Run: headless pygame with SDL's dummy video driver; simulated clock (each Clock.tick advances the game by its frame time, no real sleeping); random seed 0; keys injected as events and as key.get_pressed() state; mouse plan: one left click at the window centre at the start of phase 2, then a move to the lower-right quarter at the start of phase 3.
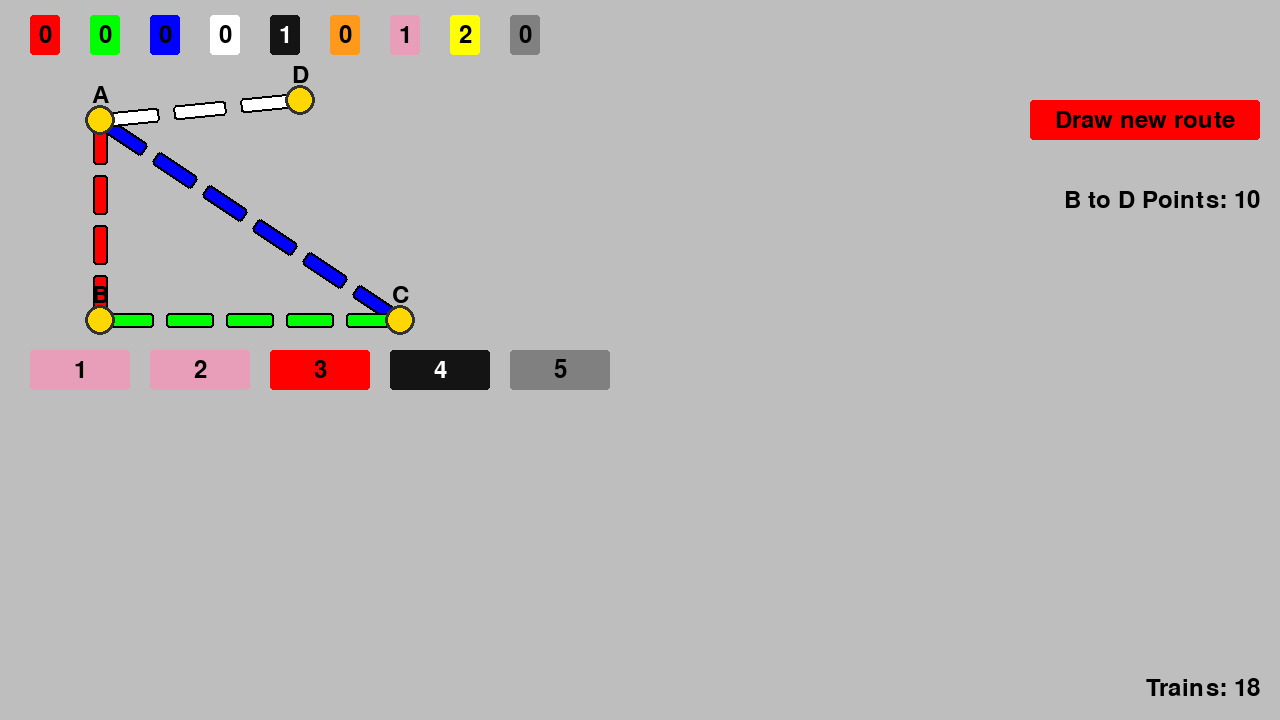
Frame 1 of 4 · flips 1–60 · no input
Frame 2 of 4 · flips 61–180 · clicked the window centre · tapped SPACE, RETURN · held RIGHT (→), D · screen unchanged from frame 1, image omitted
Frame 3 of 4 · flips 181–300 · moved the mouse to the lower-right quarter · held DOWN (↓), S · screen unchanged from frame 2, image omitted
Frame 4 of 4 · flips 301–420 · held LEFT (←), A, UP (↑), W · screen unchanged from frame 3, image omitted

The pygame program that drew these frames:

import pygame
import random
import queue
import time
import sys
import math
from collections import deque
# pygame setup
pygame.init()
screen = pygame.display.set_mode((1280, 720))
pygame.display.set_caption("Ticket to Ride")
clock = pygame.time.Clock()
running = True
font = pygame.font.SysFont('Corbel',35)
smallfont = pygame.font.SysFont('Corbel',15)

class MessageLog:
    def __init__(self, max_lines=6):
        self.max_lines = max_lines
        self.lines = []

    def add(self, text):
        if text is None:
            return
        self.lines.append(str(text))
        if len(self.lines) > self.max_lines:
            self.lines = self.lines[-self.max_lines:]

    def draw(self, surface):
        base_x, base_y = 30, 600
        for i, line in enumerate(self.lines):
            txt = smallfont.render(line, True, (0, 0, 0))
            surface.blit(txt, (base_x, base_y + i * 18))

message_log = MessageLog()

TRACK_COLORS = {
    "red": (255, 0, 0),
    "blue": (0, 0, 255),
    "green": (0, 255, 0),
    "white": (255, 255, 255),
    "black": (20, 20, 20),
    "pink": (232, 158, 184),
    "yellow": (255, 255, 0),
    "orange": (255, 153, 28),
    "wild": (128, 128, 128),
}
def numbertocolor(num):
    if num == 0:
        return "red"
    if num == 1:
        return "green"
    if num == 2:
        return "blue"
    if num == 3:
        return "white"
    if num == 4:
        return "black"
    if num == 5:
        return "orange"
    if num == 6:
        return "pink"
    if num == 7:
        return "yellow"
    if num == 8:
        return "wild"
    
def colortonumber(color):
    if color == "red":
        return 0
    if color == "green":
        return 1
    if color == "blue":
        return 2
    if color == "white":
        return 3
    if color == "black":
        return 4
    if color == "orange":
        return 5
    if color == "pink":
        return 6
    if color == "yellow":
        return 7
    if color == "wild":
        return 8

def scoreforlength(n):
    if n == 1:
        return 1
    if n == 2:
        return 2
    if n == 3:
        return 4
    if n == 4:
        return 7
    if n == 5:
        return 10
    if n == 6:
        return 15


def pointtosegmentdistance(px, py, ax, ay, bx, by):
    # distance from point px,py to a line

    abx = bx - ax
    aby = by - ay
    apx = px - ax
    apy = py - ay

    # length of AB squared
    ablensq = abx * abx + aby * aby

    # if A and B are the same point, measure to A
    if ablensq == 0:
        dx = px - ax
        dy = py - ay
        return math.hypot(dx, dy)

     # compute projection factor (with limited range)
    t = (apx * abx + apy * aby) / ablensq
    if t < 0:
        t = 0
    if t > 1:
        t = 1

    # closest point on AB
    cx = ax + t * abx
    cy = ay + t * aby

    dx = px - cx
    dy = py - cy

    return math.hypot(dx, dy)



def findtrackundermouse(mousepos, map, hitradius=18):
    # mouse_pos is (mx, my)
    mx = mousepos[0]
    my = mousepos[1]

    # check all tracks in the map
    for t in map.trackList:
        ax = t.city1.position[0]
        ay = t.city1.position[1]
        bx = t.city2.position[0]
        by = t.city2.position[1]

        # how close is the mouse to this track?
        d = pointtosegmentdistance(mx, my, ax, ay, bx, by)

        if d <= hitradius:
            return t  # this is the track we clicked

    return None  # no track under mouse


def buytrack(player, track, deck):
    # 1. Make sure track is not already claimed
    if track.Owner is not None:
        message_log.add("Track already claimed.")
        return False

    # 2. Try to spend cards equal to the track length
    # track.color must be a number 0–8 
    numofcolor = colortonumber(track.color)
    
    success = player.spend(numofcolor, track.length, deck)
    if not success:
        message_log.add("Not enough cards to buy this track.")
        return False

    # 3. Give ownership of the track to that player
    track.Owner = player
    player.ownedTrackList.append(track)
    player.addConnection(track.city1, track.city2)

    # 4. Score points based on the track length
    player.score += scoreforlength(track.length)

    return True

class deck:
    def __init__(self):
        self.piles = [0,0,0,0,0]
        self.cards = queue.Queue()
        self.graveyard = [12,12,12,12,12,12,12,12,14]
        self.todraw = [9,9]
        self.drawfirst = False
        self.routedrawbutton = pygame.Rect(screen.get_width() -250, 100, 230, 40)
        self.carddrawbuttons = []
        for i in range(0,5):
            self.carddrawbuttons.append(pygame.Rect(30+(120*i),350,100,40))
        total = 110
        while total >0:
            draw = random.randrange(0,9,1)
            if self.graveyard[draw]>0:
                self.graveyard[draw]-=1
                self.cards.put(draw)
                total-=1
        self.piles[0] = self.get()
        self.piles[1] = self.get()
        self.piles[2] = self.get()
        self.piles[3] = self.get()
        self.piles[4] = self.get()
        self.routeCards = []
        self.awns = 0

    def get(self):
        ret = self.cards.get()
        if self.cards.empty():
            self.shuffle()
        return ret
   
    def drawroutes(self, user, given):
        choice = Choicemenu(self, ['1','2','3'], "chose at least one of these three cards: " + given[0].city1.name + " to " + given[0].city2.name + " Points: " + str(given[0].points) + ", " + given[1].city1.name + " to " + given[1].city2.name + " Points: " + str(given[1].points) + ", " + given[2].city1.name + " to " + given[2].city2.name + " Points: " + str(given[2].points))
        screenshot = screen.copy()
        self.awns = 0

        # First (mandatory) pick
        while self.awns != '1' and self.awns != '2' and self.awns != '3':
            for event in pygame.event.get():
                if event.type == pygame.QUIT:
                    running = False

                if event.type == pygame.MOUSEBUTTONDOWN:
                    choice.buttoncheck()
            screen.fill("grey")
            screen.blit(screenshot, (0, 0))
            choice.draw()
            pygame.display.flip()

        first_idx = int(self.awns) - 1
        selected = [first_idx]
        del choice

        # Second (optional) pick or 'no'
        opts2 = [o for o in ['1','2','3'] if (int(o)-1) != first_idx] + ['no']
        choice = Choicemenu(self, opts2, "take another?: " + given[0].city1.name + " to " + given[0].city2.name + " Points: " + str(given[0].points) + ", " + given[1].city1.name + " to " + given[1].city2.name + " Points: " + str(given[1].points) + ", " + given[2].city1.name + " to " + given[2].city2.name + " Points: " + str(given[2].points) + ", no")
        self.awns = 0
        while True:
            for event in pygame.event.get():
                if event.type == pygame.QUIT:
                    running = False
                if event.type == pygame.MOUSEBUTTONDOWN:
                    choice.buttoncheck()
            if self.awns in opts2:
                if self.awns == 'no':
                    # finalize 1 pick
                    for idx in sorted(selected, reverse=True):
                        user.routeCardList.append(given[idx])
                        self.routeCards.remove(given[idx])
                    user.checkRouteCompletion()
                    del choice
                    return
                else:
                    second_idx = int(self.awns) - 1
                    selected.append(second_idx)
                    break

            screen.fill("grey")
            screen.blit(screenshot, (0, 0))
            choice.draw()
            pygame.display.flip()

        del choice

        # Third (optional): take the last remaining one? [y/n]
        last_idx = ({0,1,2} - set(selected)).pop()
        choice = Choicemenu(self, ['y','n'], "take the last card?: " + given[0].city1.name + " to " + given[0].city2.name + " Points: " + str(given[0].points) + ", " + given[1].city1.name + " to " + given[1].city2.name + " Points: " + str(given[1].points) + ", " + given[2].city1.name + " to " + given[2].city2.name + " Points: " + str(given[2].points) + ", no")
        self.awns = 0
        while self.awns not in ('y','Y','n','N'):
            for event in pygame.event.get():
                if event.type == pygame.QUIT:
                    running = False
                if event.type == pygame.MOUSEBUTTONDOWN:
                    choice.buttoncheck()
            screen.fill("grey")
            screen.blit(screenshot, (0, 0))
            choice.draw()
            pygame.display.flip()

        if self.awns in ('y','Y'):
            selected.append(last_idx)

        # finalize 2 or 3 picks
        for idx in sorted(selected, reverse=True):
            user.routeCardList.append(given[idx])
            self.routeCards.remove(given[idx])
        user.checkRouteCompletion()
        del choice
        return

            
    def findpusedbuttons(self,user):
        if self.routedrawbutton.collidepoint(pygame.mouse.get_pos()):
            if len(self.routeCards) < 3:
                message_log.add("Not enough route cards remaining to draw (need 3).")
                return
            exclude = []
            one = random.randrange(0,len(self.routeCards),1)
            exclude.append(one)
            two =  random.choice([i for i in range(len(self.routeCards)) if i not in exclude])
            exclude.append(two)
            three = random.choice([i for i in range(len(self.routeCards)) if i not in exclude])
            self.drawroutes(user,[self.routeCards[one],self.routeCards[two],self.routeCards[three]])
            return
        for i in range(0,5):
            if self.carddrawbuttons[i].collidepoint(pygame.mouse.get_pos()):
                
                self.todraw[self.drawfirst] = i
                if self.piles[i] != 8:
                    self.drawfirst = not self.drawfirst
                else:
                    self.todraw[0] = i
                    self.todraw[1] = 9
                    self.drawfirst = False
                    
    def discard(self,color, amount):
        self.graveyard[color]+=amount
        pass
    def shuffle(self):
        total = 0
        for i in self.graveyard:
            total += i
        while total >0:
            draw = random.randrange(0,9,1)
            if self.graveyard[draw]>0:
                self.graveyard[draw]-=1
                self.cards.put(draw)
                total-=1
    def drawfrompile(self,user):
        if self.todraw[0] != 9:
            user.addtohand(self.piles[self.todraw[0]])
            if self.todraw[1] != 9:
                user.addtohand(self.piles[self.todraw[1]])
            if self.todraw[0] != 9:
                self.piles[self.todraw[0]] = self.get()
            if self.todraw[1] != 9:
                self.piles[self.todraw[1]] = self.get()
            self.todraw[1] = 9
            self.todraw[0] = 9
            self.drawfirst = False
        
    def draw(self):
        pygame.draw.rect(screen,TRACK_COLORS.get("red"),self.routedrawbutton, border_radius=3)
        text = font.render('Draw new route' , True , (0,0,0))
        screen.blit(text, text.get_rect(center=self.routedrawbutton.center))
        for i in range(0,5):
            pygame.draw.rect(screen,TRACK_COLORS.get(numbertocolor(self.piles[i])),[30+(120*i),350,100,40], border_radius=3)
            if i == self.todraw[0] or i == self.todraw[1]:
                if self.piles[i] == 4:
                    pygame.draw.rect(screen,(255,255,255),[30+(120*i),350,100,40], 2,border_radius=3)
                else:
                    pygame.draw.rect(screen,(0,0,0),[30+(120*i),350,100,40], 2,border_radius=3)
            if self.piles[i] == 4:
                text = font.render(f'{i+1}' , True , (255,255,255))
            else:
                text = font.render(f'{i+1}' , True , (0,0,0))
            screen.blit(text, text.get_rect(center=(30+(120*i)+50, 350+20)))
        

class player:

    def __init__(self, pull):
        self.score = 0
        self.hand = [0,0,0,0,0,0,0,0,0]
        self.routes = []
        self.ending =  False
        self.cars = 18#real max should be 45
        deal = 4
        self.hand[pull.get()] += 1
        self.hand[pull.get()] += 1
        self.hand[pull.get()] += 1
        self.hand[pull.get()] += 1
        self.adjacencyList = {}
        self.routeCardList = []
        self.ownedTrackList = []
        self.awns = 0
        pass
    def spend(self, color, amount, dis):
        if self.cars > amount:
            if amount <= self.hand[color]:
                self.hand[color] -=amount
                self.cars -=amount
                dis.discard(color,amount)
                return True
            elif amount <= self.hand[color] + self.hand[8]:
                spendw = amount - self.hand[color]
                choice = Choicemenu(self,['y','n'],f"do you want to spend {spendw} wild cards to buy this rail?")
                screenshot = screen.copy()
                while True:
                    for event in pygame.event.get():
                        if event.type == pygame.QUIT:
                            running = False
        
                        if event.type == pygame.MOUSEBUTTONDOWN:
                            choice.buttoncheck()

                    if self.awns == 'Y' or self.awns == 'y':
                        self.hand[color] = 0
                        self.hand[8] -= spendw
                        self.cars -=amount
                        dis.discard(color,amount - spendw)
                        dis.discard(8,spendw)
                        del choice
                        return True
                    elif self.awns == 'N' or self.awns == 'n':
                        del choice
                        return False
                    screen.fill("grey")
                    screen.blit(screenshot, (0, 0))  
                    choice.draw()
                    pygame.display.flip()
        
        return False
    def addtohand(self,color):
        self.hand[color] +=1
    def draw(self):
        if self.cars <=2:
            self.ending = True
        for i in range(0,9):
            pygame.draw.rect(screen,TRACK_COLORS.get(numbertocolor(i)),[30+(60*i),15,30,40], border_radius=3)
            if i == 4:
                text = font.render(f'{self.hand[i]}' , True , (255,255,255))
            else:
                text = font.render(f'{self.hand[i]}' , True , (0,0,0))
            screen.blit(text, text.get_rect(center=(30+(60*i)+15, 15+20)))
            i = 0 
        for r in self.routeCardList:
            r.drawRouteCard(screen,1000,200+(100*i))
            i+=1
        
        traintext = font.render(f"Trains: {self.cars}", True, (0,0,0))
        trainrect = traintext.get_rect(bottomright=(screen.get_width() - 20, screen.get_height() - 20))
        screen.blit(traintext, trainrect)

        pass
    def addConnection(self, city_a, city_b):
        if city_a not in self.adjacencyList:
            self.adjacencyList[city_a] = []
        if city_b not in self.adjacencyList:
            self.adjacencyList[city_b] = []
        
        self.adjacencyList[city_a].append(city_b)
        self.adjacencyList[city_b].append(city_a)
    def checkRouteCompletion(self):
        for r in self.routeCardList:
            if not r.completed:
                start = r.city1
                end = r.city2
                if self.checkConnection(start, end):
                    message_log.add("Route from "+r.city1.name+" to "+r.city2.name+" Completed")
                    self.score += r.points
                    r.completed = True
                    message_log.add("Your Score: " + str(user.score))
    def checkConnection(self, start, end):
        # If the player hasn't even visited these cities, they aren't connected
        if start not in self.adjacencyList or end not in self.adjacencyList:
            return False
            
        # Standard BFS setup
        queue_ = deque([start])
        visited = {start}
        
        while queue_:
            current_city = queue_.popleft()
            
            # Did we find the destination?
            if current_city == end:
                return True
            
            # Check all neighbors of the current city
            for neighbor in self.adjacencyList[current_city]:
                if neighbor not in visited:
                    visited.add(neighbor)
                    queue_.append(neighbor)
                    
        return False # No path found after checking everything

class Track:
    def __init__(self, color, length, wildReq, city1, city2):
        self.Owner = None
        self.color = color
        self.length = length
        self.wildReq = wildReq
        self.city1 = city1
        self.city2 = city2
    def beClaimed(self, player):
        self.Owner = player
    
class City:
    def __init__(self, name, x, y):
        self.name = name
        self.adjacent = [] # use to give the player an adjacency list for detecting connections
        self.position = (x, y)
    def addAdjacent(self, cities):
        for i in cities:
            self.adjacent.append(i)

class Map:
    def __init__(self, routeList):
        self.routeList = routeList
        self.trackList, self.cityList = self.setUpTracks()
    def setUpTracks(self):
        trackList = []
        cityList = []
        #set up default tracks manually
        a = City("A", 100, 120)
        b = City("B", 100, 320)
        c = City("C", 400, 320)
        d = City("D", 300, 100)

        a.addAdjacent([b,c,d])
        b.addAdjacent([a,c])
        c.addAdjacent([a,b])
        d.addAdjacent([a])

        cityList.append(a)
        cityList.append(b)
        cityList.append(c)
        cityList.append(d)

        self.routeList.append(self.createRouteCard(b, d, 10))
        self.routeList.append(self.createRouteCard(c, d, 25))
        self.routeList.append(self.createRouteCard(a, d, 20))
        self.routeList.append(self.createRouteCard(a, c, 15))
        
        t1 = Track("red", 4, 0, a, b)
        t2 = Track("blue", 6, 0, a, c)
        t3 = Track("green", 5, 0, b, c)
        t4 = Track("white", 3, 0, a, d)

        trackList.append(t1)
        trackList.append(t2)
        trackList.append(t3)
        trackList.append(t4)

        return trackList, cityList
    def createRouteCard(self, city1, city2, points):
        newCard = RouteCard(city1, city2, points)
        return newCard
    def draw_track_segments(self, surface, start_pos, end_pos, length, color):
        # 1. Calculate the distance and angle between cities
        dx = end_pos[0] - start_pos[0]
        dy = end_pos[1] - start_pos[1]
        distance = math.hypot(dx, dy)
        angle = math.atan2(dy, dx)

        # 2. Dimensions of each train car rectangle
        rect_width = (distance / length) * 0.8  # 80% of segment space for gap
        rect_height = 15 

        for i in range(length):
            # Calculate center point for each segment
            # We offset by 0.5 to center the segments between cities
            fraction = (i + 0.5) / length
            center_x = start_pos[0] + dx * fraction
            center_y = start_pos[1] + dy * fraction

            # 3. Create a surface for the rectangle to rotate it
            rect_surf = pygame.Surface((rect_width, rect_height), pygame.SRCALPHA)
            pygame.draw.rect(rect_surf, color, (0, 0, rect_width, rect_height), border_radius=3)
            pygame.draw.rect(rect_surf, (0, 0, 0), (0, 0, rect_width, rect_height), 2, border_radius=3) # Outline

            # 4. Rotate and blit
            rotated_surf = pygame.transform.rotate(rect_surf, -math.degrees(angle))
            rect_center = rotated_surf.get_rect(center=(center_x, center_y))
            surface.blit(rotated_surf, rect_center)
    def drawMap(self, surface):
        for t in self.trackList:
            start = t.city1.position
            end = t.city2.position
            color = TRACK_COLORS.get(t.color)
            self.draw_track_segments(surface, start, end, t.length, color)
        for c in self.cityList:
            pygame.draw.circle(surface, (50, 50, 50), c.position, 15) 
            pygame.draw.circle(surface, (255, 215, 0), c.position, 12)
            text_surf = font.render(c.name, True, (0, 0, 0))
            text_rect = text_surf.get_rect(center=(c.position[0], c.position[1] - 25))
            surface.blit(text_surf, text_rect)

class RouteCard:
    def __init__(self, city1, city2, points):
        self.city1 = city1
        self.city2 = city2
        self.points = points
        self.completed = False
    def drawRouteCard(self, surface,x,y):
        if self.completed:
            text_surf = font.render(self.city1.name + " to " + self.city2.name + " Points: " + str(self.points) + " Completed", True, (0, 0, 0))
        else:
            text_surf = font.render(self.city1.name + " to " + self.city2.name + " Points: " + str(self.points), True, (0, 0, 0))
        text_rect = text_surf.get_rect(midright=(surface.get_width() - 20, y))
        surface.blit(text_surf, text_rect)

class Choicemenu:
    def __init__(self,Owner,options = ["true","false"], text = "choice"):
        self.text = smallfont.render(text , True , (0,0,0))
        self.Owner = Owner
        self.options = options
        self.buttons = []
        for i in range(len(self.options)):
            self.buttons.append(pygame.Rect(30+(120*i),500,100,40))
    def buttoncheck(self):
        for i in range(len(self.options)):
            if self.buttons[i].collidepoint(pygame.mouse.get_pos()):
                self.Owner.awns = self.options[i]

    def draw(self):
        for i in range(len(self.options)):
            pygame.draw.rect(screen,(0,0,0),(30+(120*i),500,100,40),border_radius=3)
            text = font.render(f"{self.options[i]}" , True , (255,255,255))
            screen.blit(text,(50+(120*i),500))
            screen.blit(self.text,(50,450))


choice = -1
cards = deck()
user = player(cards)
map = Map(cards.routeCards)

#test codes
user.routeCardList.append(cards.routeCards[0])
del cards.routeCards[0]
#for i in range(9):
#    user.hand[i] = 20

game_over = False
game_over_processed = False
exit_button = pygame.Rect(500, 300, 280, 60)

while running:
    # poll for events
    # pygame.QUIT event means the user clicked X to close your window
    for event in pygame.event.get():
        if event.type == pygame.QUIT:
            running = False
        
        if not game_over:
            if event.type == pygame.MOUSEBUTTONDOWN:
                if event.button == 1:   # left mouse click
                    mousepos = pygame.mouse.get_pos()

                    track = findtrackundermouse(mousepos, map)

                    if track is not None:
                        success = buytrack(user, track, cards)

                        if success:
                            message_log.add("Track bought!")
                            message_log.add("Your Score: " + str(user.score))
                            user.checkRouteCompletion()
                        else:
                            message_log.add("Could not buy this track.")
                    else:
                        cards.findpusedbuttons(user)
            if event.type == pygame.KEYDOWN:
                if event.key == pygame.K_SPACE:
                    cards.drawfrompile(user)
        else:
            if event.type == pygame.MOUSEBUTTONDOWN and event.button == 1:
                if exit_button.collidepoint(pygame.mouse.get_pos()):
                    pygame.quit()
                    sys.exit()


    # fill the screen with a color to wipe away anything from last frame
    screen.fill("grey")

    # RENDER YOUR GAME HERE
    map.drawMap(screen)

    if user.ending and not game_over_processed:
        for r in user.routeCardList:
            if not r.completed:
                user.score -= r.points
        message_log.add(f"game over you got: {user.score} points")
        game_over = True
        game_over_processed = True

    user.draw() 
    cards.draw()
    message_log.draw(screen)

    if game_over:
        overlay = pygame.Surface((1280, 720), pygame.SRCALPHA)
        overlay.fill((0, 0, 0, 140))
        screen.blit(overlay, (0, 0))

        title = font.render("Game Over", True, (255, 255, 255))
        score_txt = font.render(f"Final Score: {user.score}", True, (255, 255, 255))
        tip_txt = smallfont.render("Click Exit to close the game", True, (220, 220, 220))

        screen.blit(title, (520, 180))
        screen.blit(score_txt, (500, 230))
        screen.blit(tip_txt, (520, 265))

        pygame.draw.rect(screen, (200, 60, 60), exit_button, border_radius=8)
        exit_label = font.render("Exit", True, (255, 255, 255))
        label_rect = exit_label.get_rect(center=exit_button.center)
        screen.blit(exit_label, label_rect.topleft)

    # flip() the display to put your work on screen
    pygame.display.flip()

    clock.tick(60)  # limits FPS to 60


pygame.quit()
